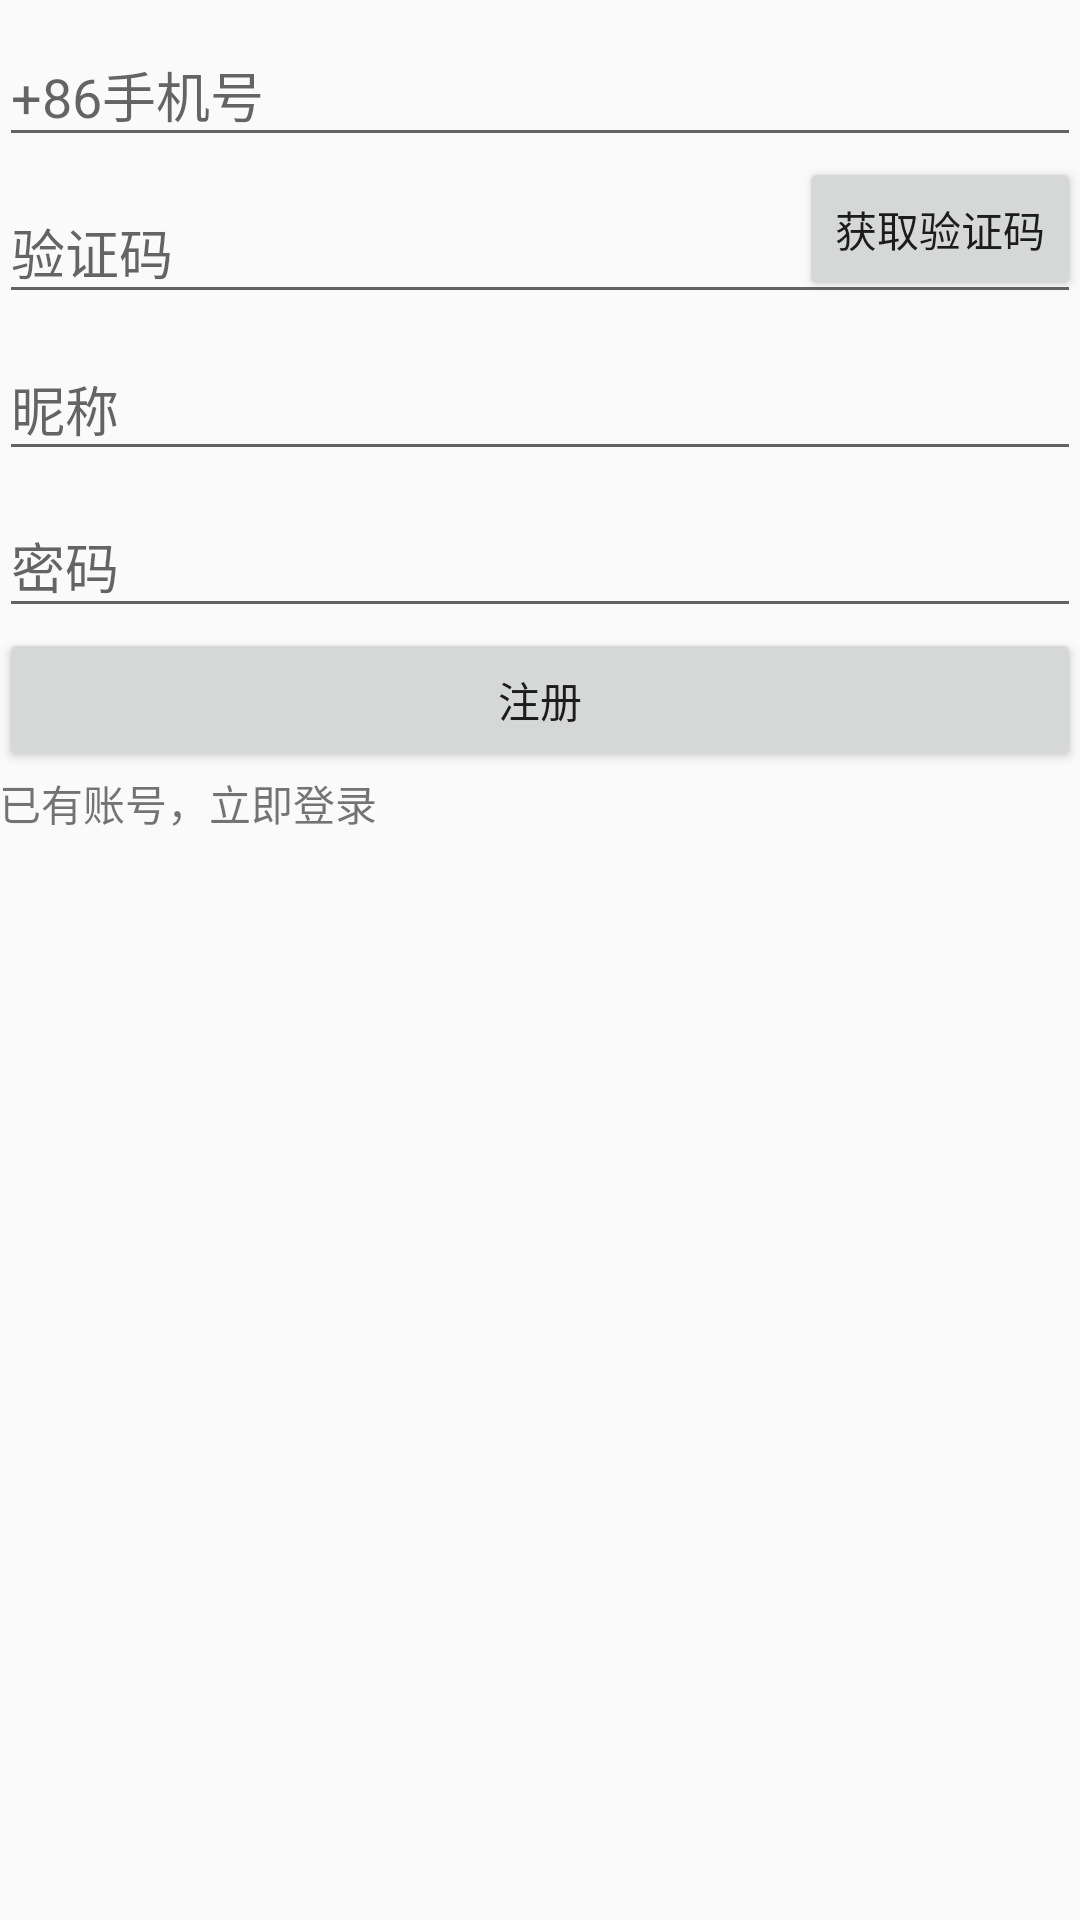

Produce the Android XML layout that renders to this screen, including the resource entries it uses.
<!-- AndroidManifest.xml: activity theme GcStyle -->
<!-- res/layout/activity_register.xml -->
<?xml version="1.0" encoding="utf-8"?>
<LinearLayout xmlns:android="http://schemas.android.com/apk/res/android"
    xmlns:tools="http://schemas.android.com/tools"
    android:id="@+id/activity_register"
    android:layout_width="match_parent"
    android:layout_height="match_parent"
    android:orientation="vertical"
    android:paddingBottom="@dimen/activity_vertical_margin"
    android:paddingLeft="@dimen/activity_horizontal_margin"
    android:paddingRight="@dimen/activity_horizontal_margin"
    android:paddingTop="@dimen/activity_vertical_margin"
    tools:context="com.qf.administrator.commodity.activity.RegisterActivity">
    <android.support.design.widget.TextInputLayout
        android:layout_width="match_parent"
        android:layout_height="wrap_content">

        <AutoCompleteTextView
            android:id="@+id/name"
            android:layout_width="match_parent"
            android:layout_height="wrap_content"
            android:hint="+86手机号"
            android:maxLines="1"
            android:singleLine="true"
            android:textColor="#000" />

    </android.support.design.widget.TextInputLayout>
    <RelativeLayout
        android:layout_width="match_parent"
        android:layout_height="wrap_content">
        <android.support.design.widget.TextInputLayout
            android:layout_width="match_parent"
            android:layout_height="wrap_content">
            <EditText
                android:hint="验证码"
                android:id="@+id/code"
                android:layout_width="match_parent"
                android:layout_height="wrap_content" />
        </android.support.design.widget.TextInputLayout>
        <Button
            android:text="获取验证码"
            android:id="@+id/get_code"
            android:layout_alignParentRight="true"
            android:layout_width="wrap_content"
            android:layout_height="wrap_content" />

    </RelativeLayout>

    <android.support.design.widget.TextInputLayout
        android:layout_width="match_parent"
        android:layout_height="wrap_content">
        <EditText
            android:hint="昵称"
            android:id="@+id/nick"
            android:layout_width="match_parent"
            android:layout_height="wrap_content" />
    </android.support.design.widget.TextInputLayout>


    <android.support.design.widget.TextInputLayout
        android:layout_width="match_parent"
        android:layout_height="wrap_content">

        <EditText
            android:id="@+id/pass"
            android:layout_width="match_parent"
            android:layout_height="wrap_content"
            android:hint="密码"
            android:textColor="#000"
            android:inputType="textPassword"
            android:maxLines="1"
            android:singleLine="true" />

    </android.support.design.widget.TextInputLayout>
    <Button
        android:text="注册"
        android:id="@+id/bt_register"
        android:layout_width="match_parent"
        android:layout_height="wrap_content" />
    <TextView
        android:id="@+id/finish"
        android:text="已有账号，立即登录"
        android:layout_width="match_parent"
        android:layout_height="wrap_content" />
</LinearLayout>
<!-- resources referenced by this layout -->
<resources>
  <style name="GcStyle" parent="AppTheme" />
  <style name="AppTheme" parent="Theme.AppCompat.Light.DarkActionBar">
           Customize your theme here.
          <item name="colorPrimary">@color/colorPrimary</item>
          <item name="colorPrimaryDark">@color/colorPrimaryDark</item>
          <item name="colorAccent">@color/colorAccent</item>
      </style>
  <color name="colorPrimary">#3F51B5</color>
  <color name="colorPrimaryDark">#303F9F</color>
  <color name="colorAccent">#FF4081</color>
</resources>
